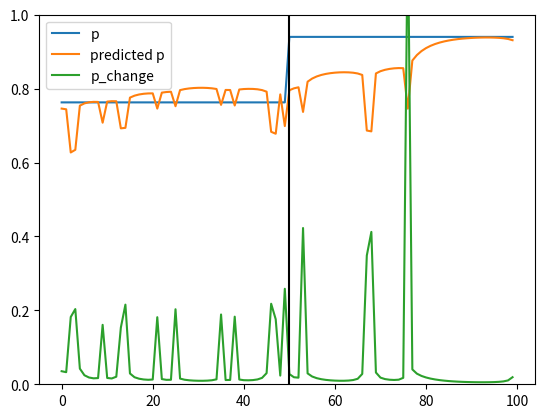

Source code (Python):
import numpy as np


def ForwardBackward_BernoulliJump(obs, pJ, pgrid, Alpha0, Pass='Forward'):
    # Forward-Backward algorithm to solve a hidden markov model, in which the
    # hidden state is a Bernoulli parameter x controlling the observed outcome s.
    #
    # Usage
    # [rGamma, rAlpha, rBeta, JumpPost] = ...
    #       ForwardBackward_BernoulliJump(s, pJ, pgrid, Alpha0, Pass)
    #
    # Input:
    #      s: sequence of numeric values (coded as 1s and 2s for convenience)
    #     pJ: prior on jump occurrence (change in Bernoulli parameter) at
    #         any given moment (this is a scalar value)
    #  pgrid: grid for numeric estimation of the Bernoulli parameter.
    #         pgrid[i] is p(s=1|x[i])
    # Alpha0: prior on states (i.e. prior on the Bernoulli parameter, provided
    #         the grid pgrid).
    #   Pass: if 'Forward' (default), computes only the forward estimation. If
    #         'Backward', also computes the backward estimation and the
    #         combination of forward and backward estimates.
    #
    # Output:
    #   rGamma: rGamma[:,t] is the posterior distribution for states x(t)
    #           (i.e. hidden Bernoulli parameters) given observation s[1:N]
    # 	    => the Forward-Backward estimation
    #   rAlpha: rAlpha[:,t] is the posterior distribution for states x(t)
    #           (i.e. hidden Bernoulli parameters) given observation s[1:t]
    # 	    => the Forward estimation
    #    rBeta: rBeta[:,t] is the posterior distribution for states x(t)
    #           (i.e. hidden Bernoulli parameters) given observation s[t:N]
    # 	    => the Backward estimation
    # JumpPost: Posterior on jump probability given s[1:N].
    #
    # Checks and initialization
    # =========================
    N = len(obs)
    n_noise = len(pgrid)

    if pJ > 1 or pJ < 0:
        raise ValueError(f'pJ must be in the [0 1] interval (current value: {pJ})')
    if Pass not in ['Forward', 'Backward']:
        raise ValueError(f'Pass must be either "Forward" or "Backward" (current value: {Pass})')

    # FORWARD PASS: p(x(i,t) | s[1:t])
    # ==============================

    # Alpha[i, 0, t] = p(x(i,t), J=0 | s[1:t])
    # Alpha[i, 1, t] = p(x(i,t), J=1 | s[1:t])
    # Initialize alpha (forward algorithm)
    Alpha = np.zeros((n_noise, 2, N))

    # get the matrix of non-diagonal elements
    NonDiag = np.ones((n_noise, n_noise))
    np.fill_diagonal(NonDiag, 0)
    # Compute the transition matrix (jump = non diagonal transitions).
    # NB: the prior on jump occurrence pJ is NOT included here.
    # Trans(i,j) is the probability to jump FROM i TO j
    # Hence, sum(Trans(i,:)) = 1
    # The likelihood of new values after a jump correspond the prior on states.
    
    Trans = NonDiag * Alpha0.reshape(1, -1)
    Trans = Trans / Trans.sum(axis=1).reshape(-1, 1)  # normalize values
    assert np.all(np.isclose(Trans.sum(axis=1), np.ones(Trans.shape[0])))  # check normalization

    # Compute alpha iteratively (forward pass)
    for t in range(N):

        # Specify likelihood of current observation
        if obs[t] == 1:  # 1 is inconsistent
            LL = pgrid.copy()
        elif obs[t] == 2:
            LL = (1 - pgrid)
        elif np.isnan(obs[t]):  # likelihood is flat in the absence of observation ('NaN')
            LL = np.ones(n_noise) / n_noise
        else:
            raise ValueError

        # Compute the new alpha, based on the former alpha, the prior on transition between states and the likelihood.
        # See for instance Wikipedia entry for 'Forward algorithm'.
        if t == 0:
            prior = Alpha0
        else:
            prior = Alpha[:, 0, t - 1] + Alpha[:, 1, t - 1]

        # No Jump at t:
        # - take the prior on 'no jump': (1-pJ)
        # - take the current observation likelihood under x_i (LL)
        # - take the posterior on x_i(t-1) (summed over whether there was a jump of not at t-1)
        Alpha[:, 0, t] = (1 - pJ) * LL * prior
        # Jump at t:
        # - take the prior on 'jump': (pJ)
        # - take the current observation likelihood under x_i (LL)
        # - take the posterior on all the other states, excluding x_i(t-1) (summed over whether there was a jump or not at i-1)
        # - sum over the likelihood of the ORIGINS of such state (hence the transpose on Trans, to sum over the ORIGIN)
        Alpha[:, 1, t] = pJ * LL * (Trans.T @ prior)

        # scale alpha as a posterior (which we will do eventually) to avoid numeric overflow
        NormalizationCst = np.sum(np.sum(Alpha[:, :, t], axis=1), axis=0)
        Alpha[:, 0, t] = Alpha[:, 0, t] / NormalizationCst
        Alpha[:, 1, t] = Alpha[:, 1, t] / NormalizationCst
  

    # BACKWARD PASS: p(y(t+1:N) | x(i,t)
    # ================================
    if Pass.lower() == 'backward':

        # Beta(i,t) = p(s(t+1:N) | x(i,t))
        # Since we want the to distinguish jump vs. no jump, we split the values of Beta in 2 columns, corresponding to jump or no jump.
        # Beta(i,0,t) = p(s(t+1:N), J=0 | x(i,t))
        # Beta(i,1,t) = p(s(t+1:N), J=1 | x(i,t))
        #
        # In addition, we normalize Beta(i,t) so that it sums to 1 over i. This is only for convenience (to make the interpretation of numeric values easier)
        # since in the end the backward probability is normalized, we can apply any scaling factor to Beta(i,t)

        # Initialize beta (backward estimation)
        Beta = np.zeros((n_noise, 2, N))

        # Compute beta iteratively (backward pass)
        for t in range(N - 1, -1, -1):

            # Specify likelihood of current observation
            if obs[t] == 1:  # 1 is inconsistent
                LL = pgrid.copy()
            elif obs[t] == 2:
                LL = (1 - pgrid)
            elif np.isnan(obs[t]):  # likelihood is flat in the absence of observation ('NaN')
                LL = np.ones(n_noise) / n_noise
            else: raise ValueError

            if t == N - 1:
                next_beta = np.ones(n_noise) / (2 * n_noise)
            else:
                next_beta = (Beta[:, 0, t + 1] + Beta[:, 1, t + 1])

            # No Jump from t to t+1
            # take only diagonal elements
            Beta[:, 0, t] = (1 - pJ) * (LL * next_beta)

            # Jump from t to t+1
            # sum over non diagonal elements
            # NB: there is no transpose here on Trans because we sum over
            # TARGET location (not ORIGIN)
            Beta[:, 1, t] = pJ * LL * (Trans @ next_beta)

            # scale beta to sum = 1. This normalization is only for convenience,
            # since we don't need this scaling factor in the end.
            NormalizationCst = np.sum(np.sum(Beta[:, :, t], axis=1), axis=0)
            Beta[:, 0, t] = Beta[:, 0, t] / NormalizationCst
            Beta[:, 1, t] = Beta[:, 1, t] / NormalizationCst

        # Shift Beta so that Beta[:,:,t] is the posterior given s(t+1:N)
        # newBeta = np.zeros_like(Beta)
        # # newBeta[:, :, 0] = 1 / (n * n)  # TODO: what is this?
        # newBeta[:, :, 0] = 1 / (2 * n_noise)
        # newBeta[:, :, 1:] = Beta[:, :, :-1]
        # Beta = newBeta.copy()

    # COMBINE FORWARD AND BACKWARD PASS
    # =================================
    if Pass.lower() == 'backward':
        # Compute the forward & backward posterior
        rAlpha = np.sum(Alpha, axis=1)
        rBeta = np.sum(Beta, axis=1)

        # p(x(t)|y(1:N)) ~ p(y(t+1:N)|x(t)) p(x(t)|y(1:t))
        # NB: the sum over dimension 1 is to average out the J=0 or 1
        rGamma = rAlpha * rBeta

        # Scale gamma as a posterior on observations
        cst = np.tile(np.sum(rGamma, axis=0), (n_noise, 1))
        rGamma = rGamma / cst

        # Compute the posterior on jump, summed over the states
        # GammaJ = p(x(t),J=1|y(1:N)) ~ p(y(t+1:N) | x(t),J=1) p(x(t),J=1|y(1:t))
        #                             ~ [1/p(J=1) * p(y(t+1:N),J=1|x(t))] p(x(t),J=1|y(1:t))
        #                             ~ [1/p(J=1) * Beta2] Alpha2
        GammaJ = Alpha[:, 1, :] * ((1 / pJ) * Beta[:, 1, :])
        GammaJ = GammaJ / cst

        # GammaJ0 = Alpha[:, 0, :] * ((1 / (1 - pJ)) * Beta[:, 0, :])
        # GammaJ0 = GammaJ0 / cst

        JumpPost = np.sum(GammaJ, axis=0)
        if np.any(JumpPost > 1):
            print('JumpPost problem')
        # JumpPost = [0.1]
    else:
        rGamma = np.array([])
        rBeta = np.array([])
        JumpPost = np.array([])
        rAlpha = np.sum(Alpha, axis=1)

    return Alpha, rGamma, rAlpha, rBeta, JumpPost, Trans


if __name__ == '__main__':
    import matplotlib.pyplot as plt
    probabilities = []
    outcomes = []
    p_change = 0.1
    p = np.random.uniform(0, 1)
    for j in range(100):
        change = np.random.rand() < p_change
        change=j==50
        if change:
            p = np.random.uniform(0, 1)
        probabilities.append(p)
        outcomes.append(np.random.rand() > p)
    outcomes = np.array(outcomes) + 1
    pgrid = np.linspace(0, 1, 20)
    Alpha0 = np.ones(pgrid.size) / pgrid.size
    pJ = 0.05
    # ForwardBackward_BernoulliJump(s=[1], pJ=pJ, Alpha0=Alpha0, pgrid=pgrid, Pass='Backward')
    Alpha, rGamma, rAlpha, rBeta, JumpPost, Trans = ForwardBackward_BernoulliJump(obs=outcomes, pJ=pJ, Alpha0=Alpha0, pgrid=pgrid, Pass='Backward')
    predicted_probas = pgrid @ rGamma
    plt.figure()
    plt.plot(probabilities, label='p')
    plt.plot(predicted_probas, label='predicted p')
    plt.plot(JumpPost, label='p_change')
    plt.legend()
    plt.ylim([0, 1])
    for i in range(1, len(probabilities)):
        if probabilities[i-1] != probabilities[i]:
            plt.axvline(x=i, ymax=1, ymin=0, color='black')
    plt.show()
    stop = 1